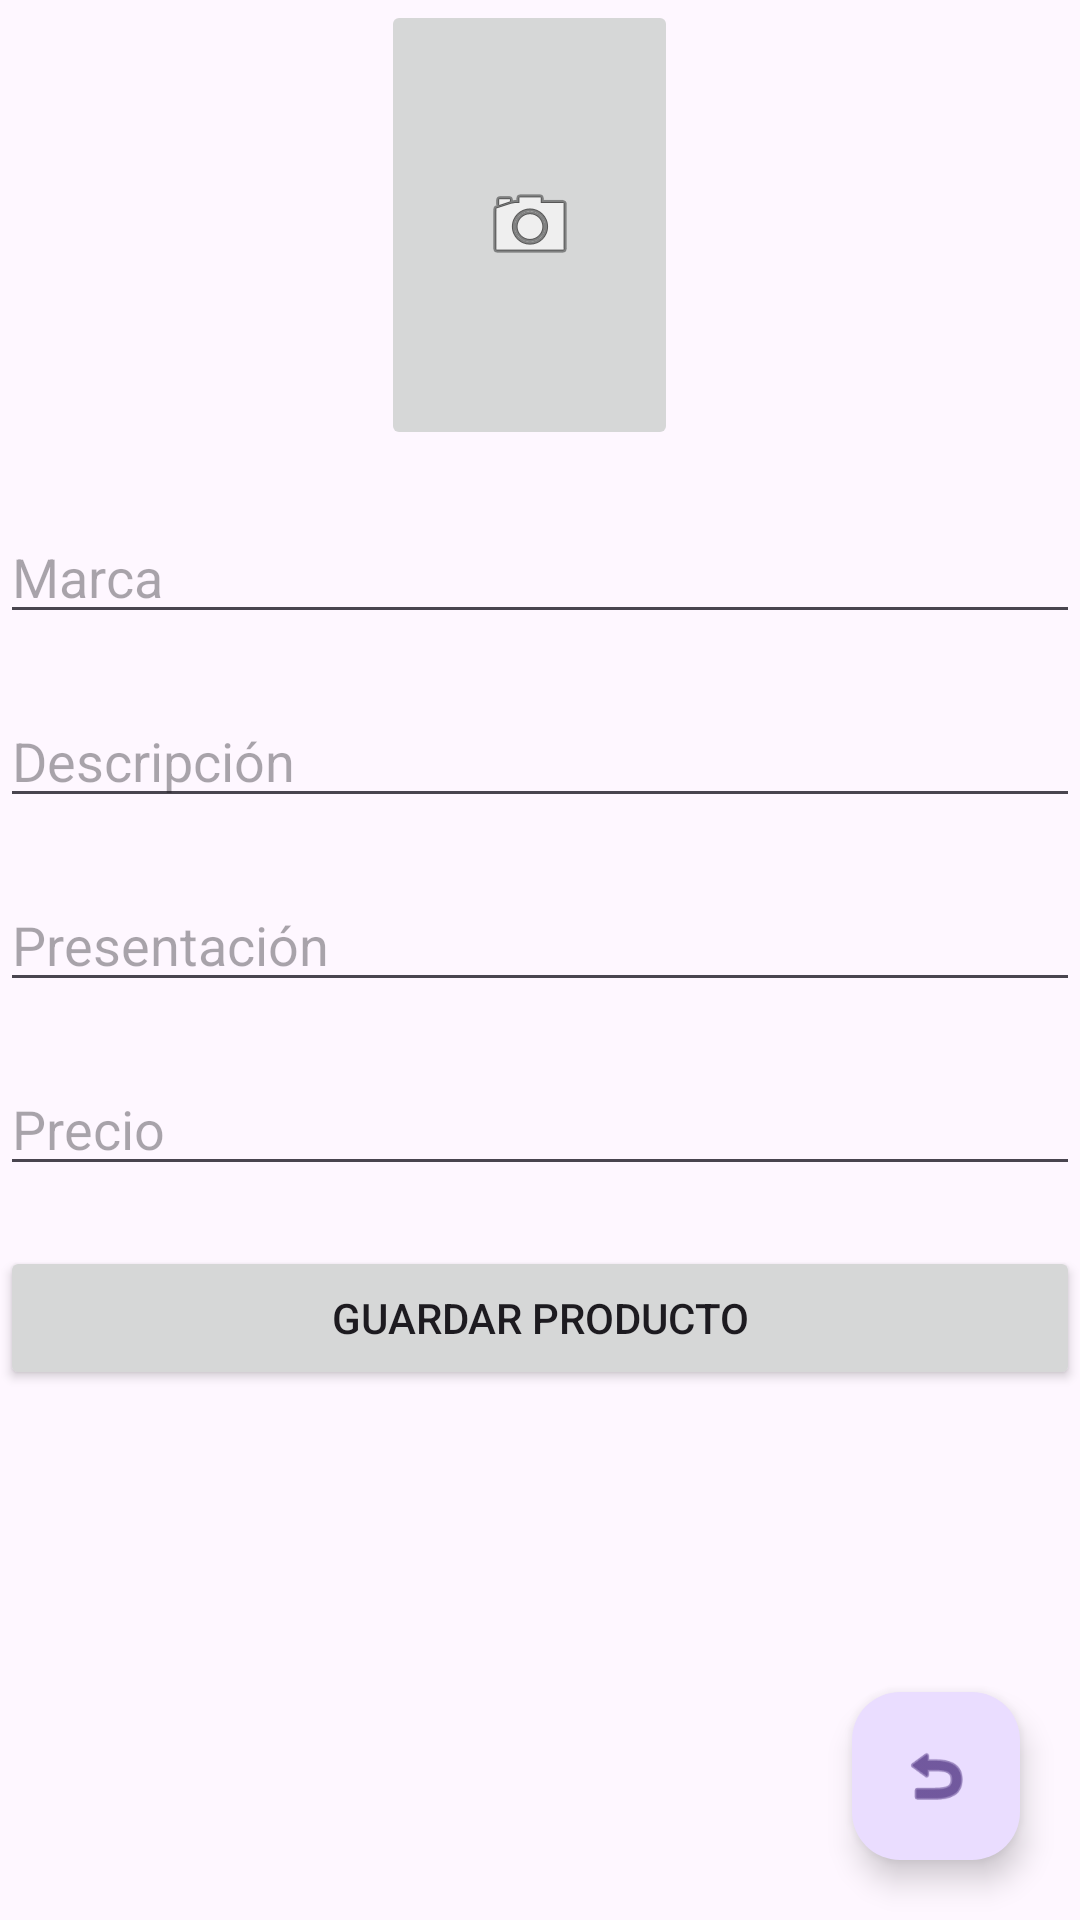

This screen was rendered from an Android layout file. Write that file and the resources it references.
<!-- AndroidManifest.xml: application theme Theme.LaTienda -->
<!-- res/layout/activity_main.xml -->
<?xml version="1.0" encoding="utf-8"?>
<RelativeLayout xmlns:android="http://schemas.android.com/apk/res/android"
    xmlns:app="http://schemas.android.com/apk/res-auto"
    xmlns:tools="http://schemas.android.com/tools"
    android:layout_width="match_parent"
    android:layout_height="match_parent"
    tools:context=".MainActivity">

    <ImageButton
        android:id="@+id/btnImgProducto"
        android:layout_width="150dp"
        android:layout_height="150dp"
        android:layout_alignParentStart="true"
        android:layout_alignParentEnd="true"
        android:layout_marginStart="127dp"
        android:layout_marginEnd="134dp"
        android:src="@android:drawable/ic_menu_camera" />

    <EditText
        android:id="@+id/txtMarca"
        android:layout_width="match_parent"
        android:layout_height="wrap_content"
        android:layout_below="@+id/btnImgProducto"
        android:layout_marginTop="20dp"
        android:hint="Marca"
        android:inputType="text">
    </EditText>

    <EditText
        android:id="@+id/txtDescripcion"
        android:layout_width="match_parent"
        android:layout_height="wrap_content"
        android:layout_below="@+id/txtMarca"
        android:layout_marginTop="20dp"
        android:hint="Descripción"
        android:inputType="textMultiLine">
    </EditText>

    <EditText
        android:id="@+id/txtPresentacion"
        android:layout_width="match_parent"
        android:layout_height="wrap_content"
        android:layout_below="@+id/txtDescripcion"
        android:layout_marginTop="20dp"
        android:hint="Presentación"
        android:inputType="text">
    </EditText>

    <EditText
        android:id="@+id/txtPrecio"
        android:layout_width="match_parent"
        android:layout_height="wrap_content"
        android:layout_below="@+id/txtPresentacion"
        android:layout_marginTop="20dp"
        android:hint="Precio"
        android:inputType="numberDecimal">
    </EditText>

    <Button
        android:id="@+id/btnGuardarProducto"
        android:text="Guardar producto"
        android:layout_marginTop="20dp"
        android:layout_width="match_parent"
        android:layout_height="wrap_content"
        android:layout_below="@+id/txtPrecio">
    </Button>

    <com.google.android.material.floatingactionbutton.FloatingActionButton
        android:id="@+id/fabListarProductos"
        android:layout_width="wrap_content"
        android:layout_height="wrap_content"
        android:layout_alignParentRight="true"
        android:layout_alignParentBottom="true"
        android:layout_marginStart="20dp"
        android:layout_marginTop="20dp"
        android:layout_marginEnd="20dp"
        android:layout_marginBottom="20dp"
        android:src="@android:drawable/ic_menu_revert" />
</RelativeLayout>
<!-- resources referenced by this layout -->
<resources>
  <style name="Theme.LaTienda" parent="Base.Theme.LaTienda" />
  <style name="Base.Theme.LaTienda" parent="Theme.Material3.DayNight.NoActionBar">
          
          
      </style>
</resources>
